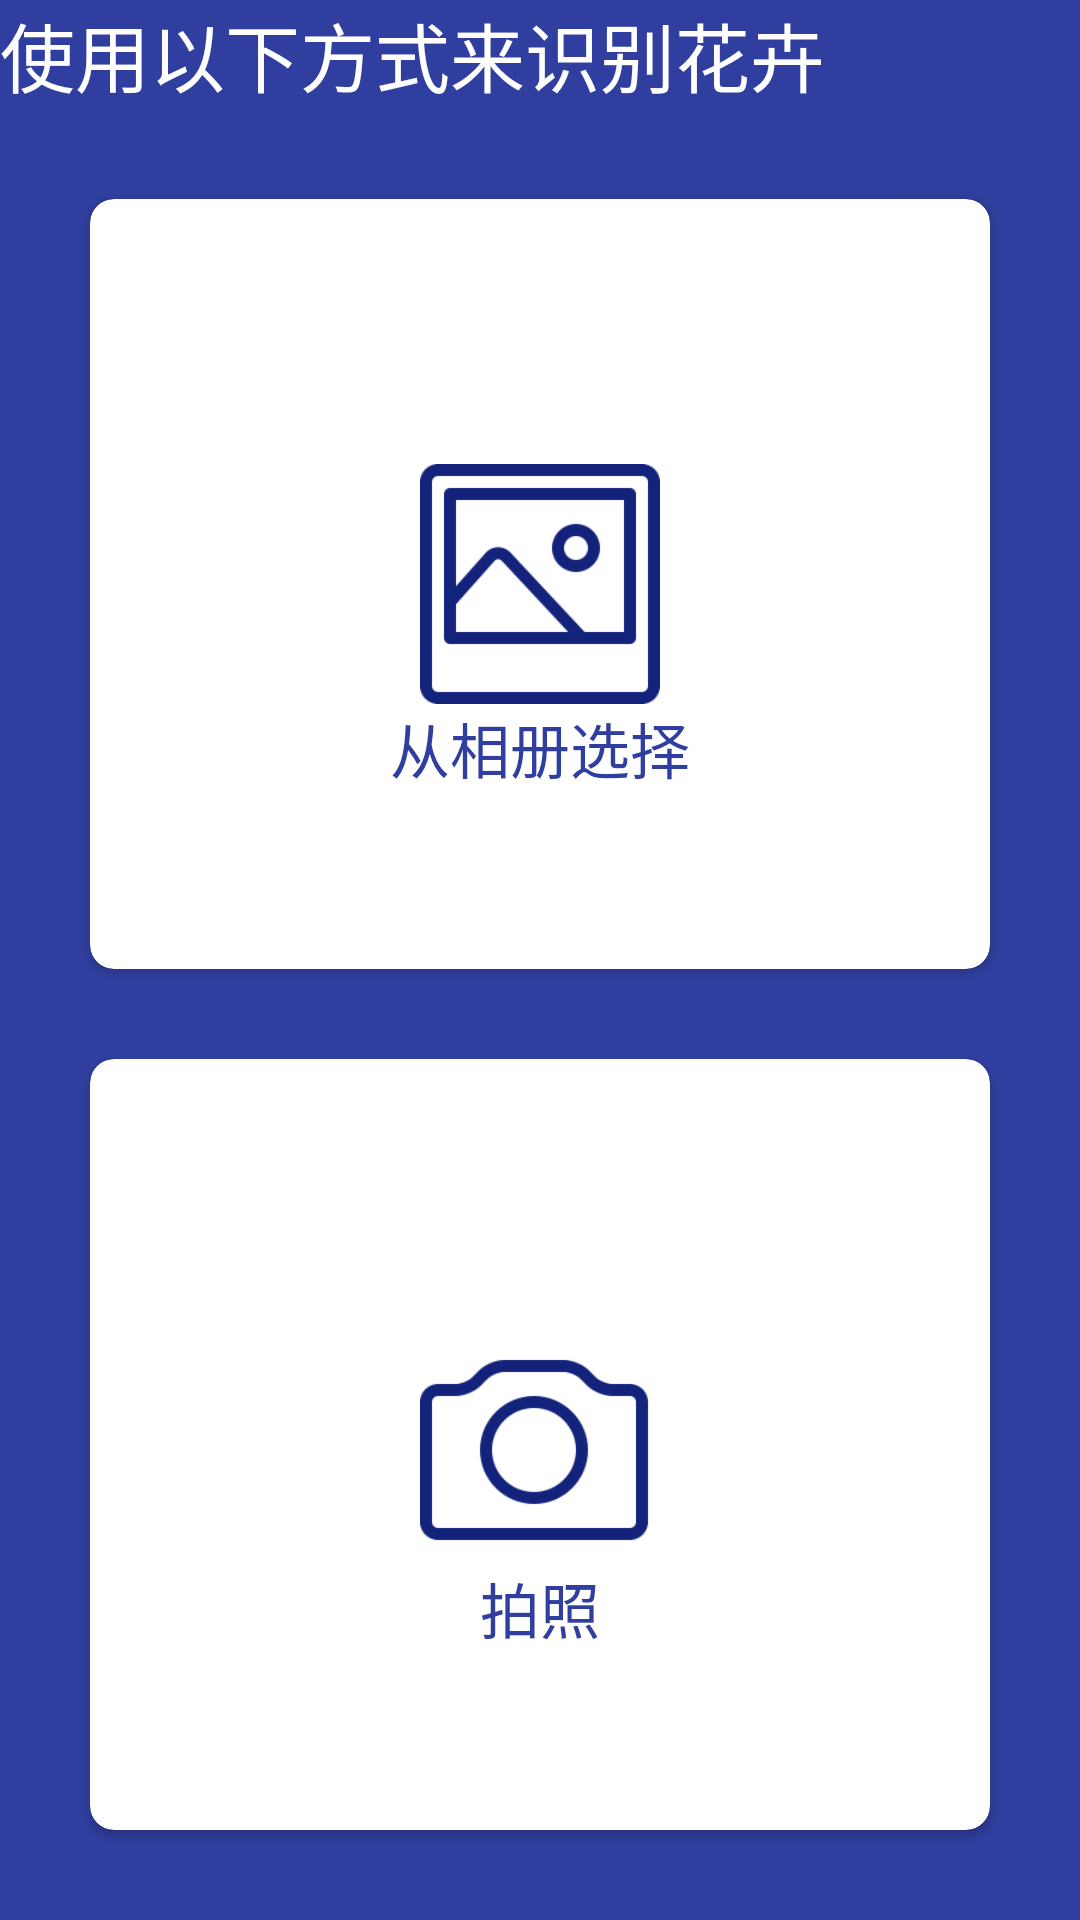

Android layout source for this screen:
<!-- AndroidManifest.xml: application theme AppTheme -->
<!-- res/layout/layout_shibie.xml -->
<?xml version="1.0" encoding="utf-8"?>
<LinearLayout xmlns:android="http://schemas.android.com/apk/res/android"
    xmlns:app="http://schemas.android.com/apk/res-auto"
    android:orientation="vertical"
    android:background="@color/colorPrimaryDark"
    android:layout_width="match_parent"
    android:layout_height="match_parent">

    <TextView
        android:textSize="25sp"
        android:textColor="@color/normal_color"
        android:layout_height="wrap_content"
        android:layout_width="match_parent"
        android:text="@string/chooseWay" />

    <LinearLayout
        android:orientation="vertical"
        android:layout_width="match_parent"
        android:layout_height="match_parent">

        <android.support.v7.widget.CardView
            android:id="@+id/card_sd"
            android:layout_margin="30dp"
            app:cardCornerRadius="8dp"
            android:layout_width="match_parent"
            android:layout_height="0dp"
            android:focusable="true"
            android:clickable="true"

            android:layout_weight="1">

            <RelativeLayout
                android:layout_width="match_parent"
                android:layout_height="match_parent">

                <ImageView
                    android:id="@+id/fromSD"
                    android:layout_centerInParent="true"
                    android:focusable="false"
                    android:background="@drawable/picture"
                    android:layout_width="@dimen/icon_width"
                    android:layout_height="@dimen/icon_width" />

                <TextView
                    android:layout_below="@id/fromSD"
                    android:text="从相册选择"
                    android:textSize="20dp"
                    android:textColor="@color/colorPrimaryDark"
                    android:textAlignment="center"
                    android:layout_width="match_parent"
                    android:layout_height="wrap_content" />

            </RelativeLayout>

        </android.support.v7.widget.CardView>


        <android.support.v7.widget.CardView
            android:id="@+id/card_cam"
            android:layout_marginLeft="30dp"
            android:layout_marginRight="30dp"
            android:layout_marginBottom="30dp"
            app:cardCornerRadius="8dp"
            android:focusable="true"
            android:clickable="true"
            android:layout_width="match_parent"
            android:layout_height="0dp"
            android:layout_weight="1">

            <RelativeLayout
                android:layout_width="match_parent"
                android:layout_height="match_parent">

                <ImageView
                    android:id="@+id/fromCramera"
                    android:layout_centerInParent="true"
                    android:focusable="false"
                    android:layout_width="@dimen/icon_width"
                    android:background="@drawable/camera"
                    android:layout_height="@dimen/icon_width" />

                <TextView
                    android:layout_below="@id/fromCramera"
                    android:text="拍照"
                    android:textSize="20dp"
                    android:textColor="@color/colorPrimaryDark"
                    android:textAlignment="center"
                    android:layout_width="match_parent"
                    android:layout_height="wrap_content" />

            </RelativeLayout>

        </android.support.v7.widget.CardView>


    </LinearLayout>


</LinearLayout>
<!-- resources referenced by this layout -->
<resources>
  <color name="colorPrimaryDark">#303F9F</color>
  <color name="normal_color">#FFFFFF</color>
  <dimen name="icon_width">80dp</dimen>
  <!-- drawable camera: png bitmap (drawable, 11041 bytes) -->
  <!-- drawable picture: png bitmap (drawable, 8394 bytes) -->
  <string name="chooseWay">使用以下方式来识别花卉</string>
  <style name="AppTheme" parent="Theme.AppCompat.Light.DarkActionBar">
          
          <item name="colorPrimary">@color/colorPrimary</item>
          <item name="colorPrimaryDark">@color/colorPrimaryDark</item>
          <item name="colorAccent">@color/colorPrimaryDark</item>
      </style>
  <color name="colorPrimary">#3F51B5</color>
</resources>
